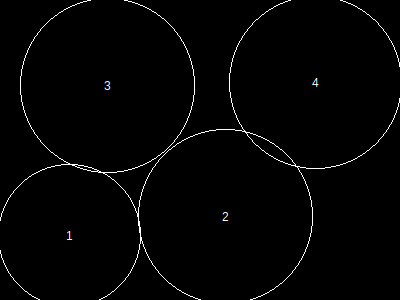

Source data for this figure (header and first rows):
, x, y, height, r, area, overlap, overflow, forwardOverlap, backwardOverlap, regionX, regionY, regionArea, regionCoveredArea, regionCıııoveredPercentage, regionOverlap, regionOverflow, regionCoveredPercentage
1, 70, 236, 123, 71, 16029, 0, 337, 0, 0, 400, 300, 120000, 86187, 0, 672, 721, 71.82
2, 226, 217, 151, 87, 24033, 31, 142, 0, 0, 400, 300, 120000, 86187, 0, 672, 721, 71.82
3, 108, 86, 151, 87, 24033, 103, 52, 0, 0, 400, 300, 120000, 86187, 0, 672, 721, 71.82
4, 316, 83, 149, 86, 23485, 538, 190, 0, 0, 400, 300, 120000, 86187, 0, 672, 721, 71.82
